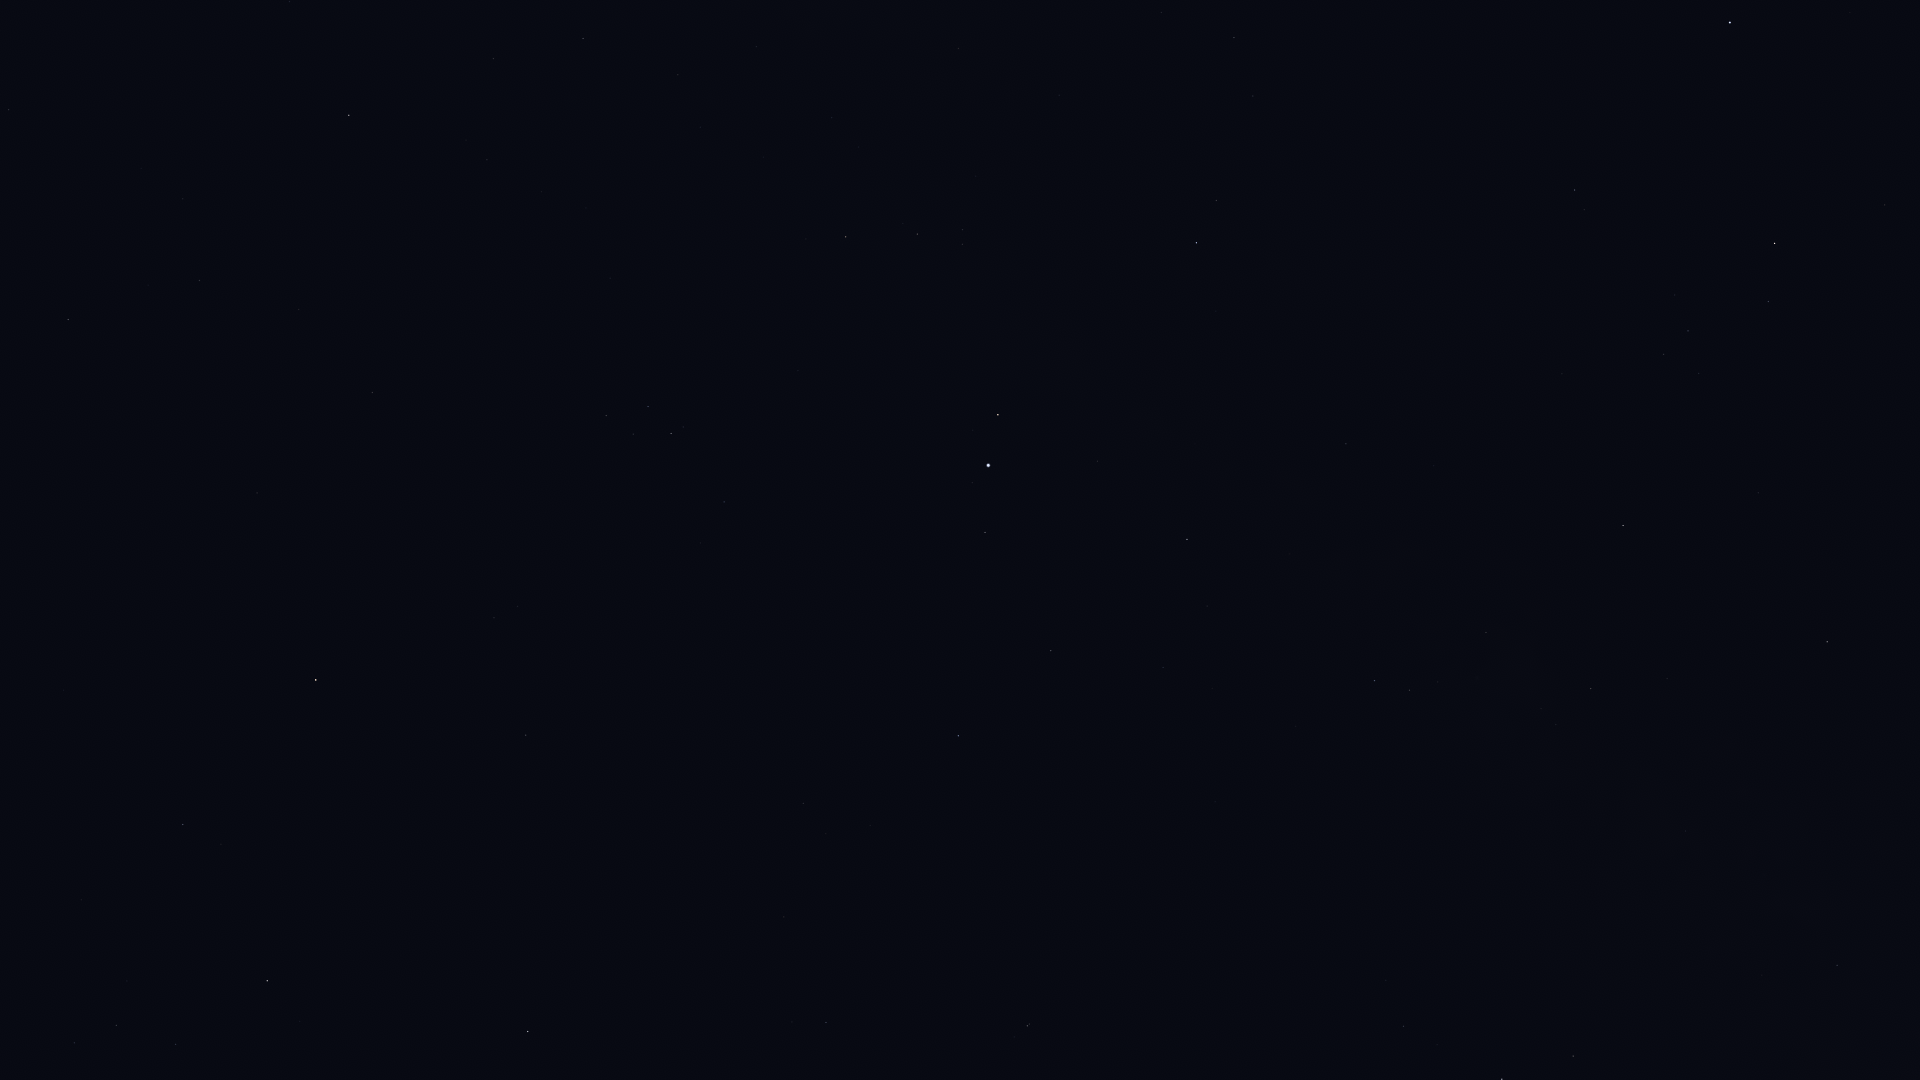

The table this chart was drawn from, first rows:
Star_ID, Name, X, Y
86032, Rasalhague, 1730, 22
86742, Cebalrai, 1775, 243
88048, HIP 88048, 1827, 642
88670, HIP 88670, 1769, 622
89341, Polis, 1837, 965
90004, Alasia, 1706, 748
90441, HIP 90441, 1557, 466
90595, HIP 90595, 1686, 831
91117, HIP 91117, 1591, 688
92175, HIP 92175, 1486, 632
92202, HIP 92202, 1493, 656
92814, HIP 92814, 1542, 912
92895, Kaveh, 1349, 441
92946, Alya, 1346, 444
93085, HIP 93085, 1573, 1056
93747, Okab, 1197, 243
94141, Albaldah, 1502, 1079
94820, HIP 94820, 1437, 1045
95168, HIP 95168, 1404, 1026
95771, Anser, 959, 48
96078, Uruk, 1022, 247
96757, Sham, 963, 230
96837, HIP 96837, 963, 244
97278, Tarazed, 998, 415
97365, HIP 97365, 917, 234
97649, Altair, 988, 465
97938, Libertas, 972, 483
98036, Alshain, 985, 532
98337, HIP 98337, 846, 237
98543, HIP 98543, 756, 47
98920, HIP 98920, 806, 239
99711, Phoenicia, 943, 743
99894, Chechia, 882, 621
100064, Algedi, 1027, 1026
100310, Alshat, 1014, 1037
101421, Aldulfin, 724, 502
101769, Rotanev, 671, 433
101958, Sualocin, 648, 406
102618, Albali, 826, 1022
103527, Musica, 582, 565
104521, HIP 104521, 518, 606
104780, Solaris, 462, 503
104858, HIP 104858, 494, 618
104987, Kitalpha, 526, 735
105570, HIP 105570, 470, 712
106278, Sadalsuud, 528, 1031
107310, HIP 107310, 183, 199
107315, Enif, 316, 680
107354, HIP 107354, 200, 280
109074, Sadalmelik, 267, 981
109176, HIP 109176, 68, 319
109352, HIP 109352, 13, 109
109427, Biham, 183, 824
110395, Sadachbia, 176, 1044
111497, HIP 111497, 75, 1043
